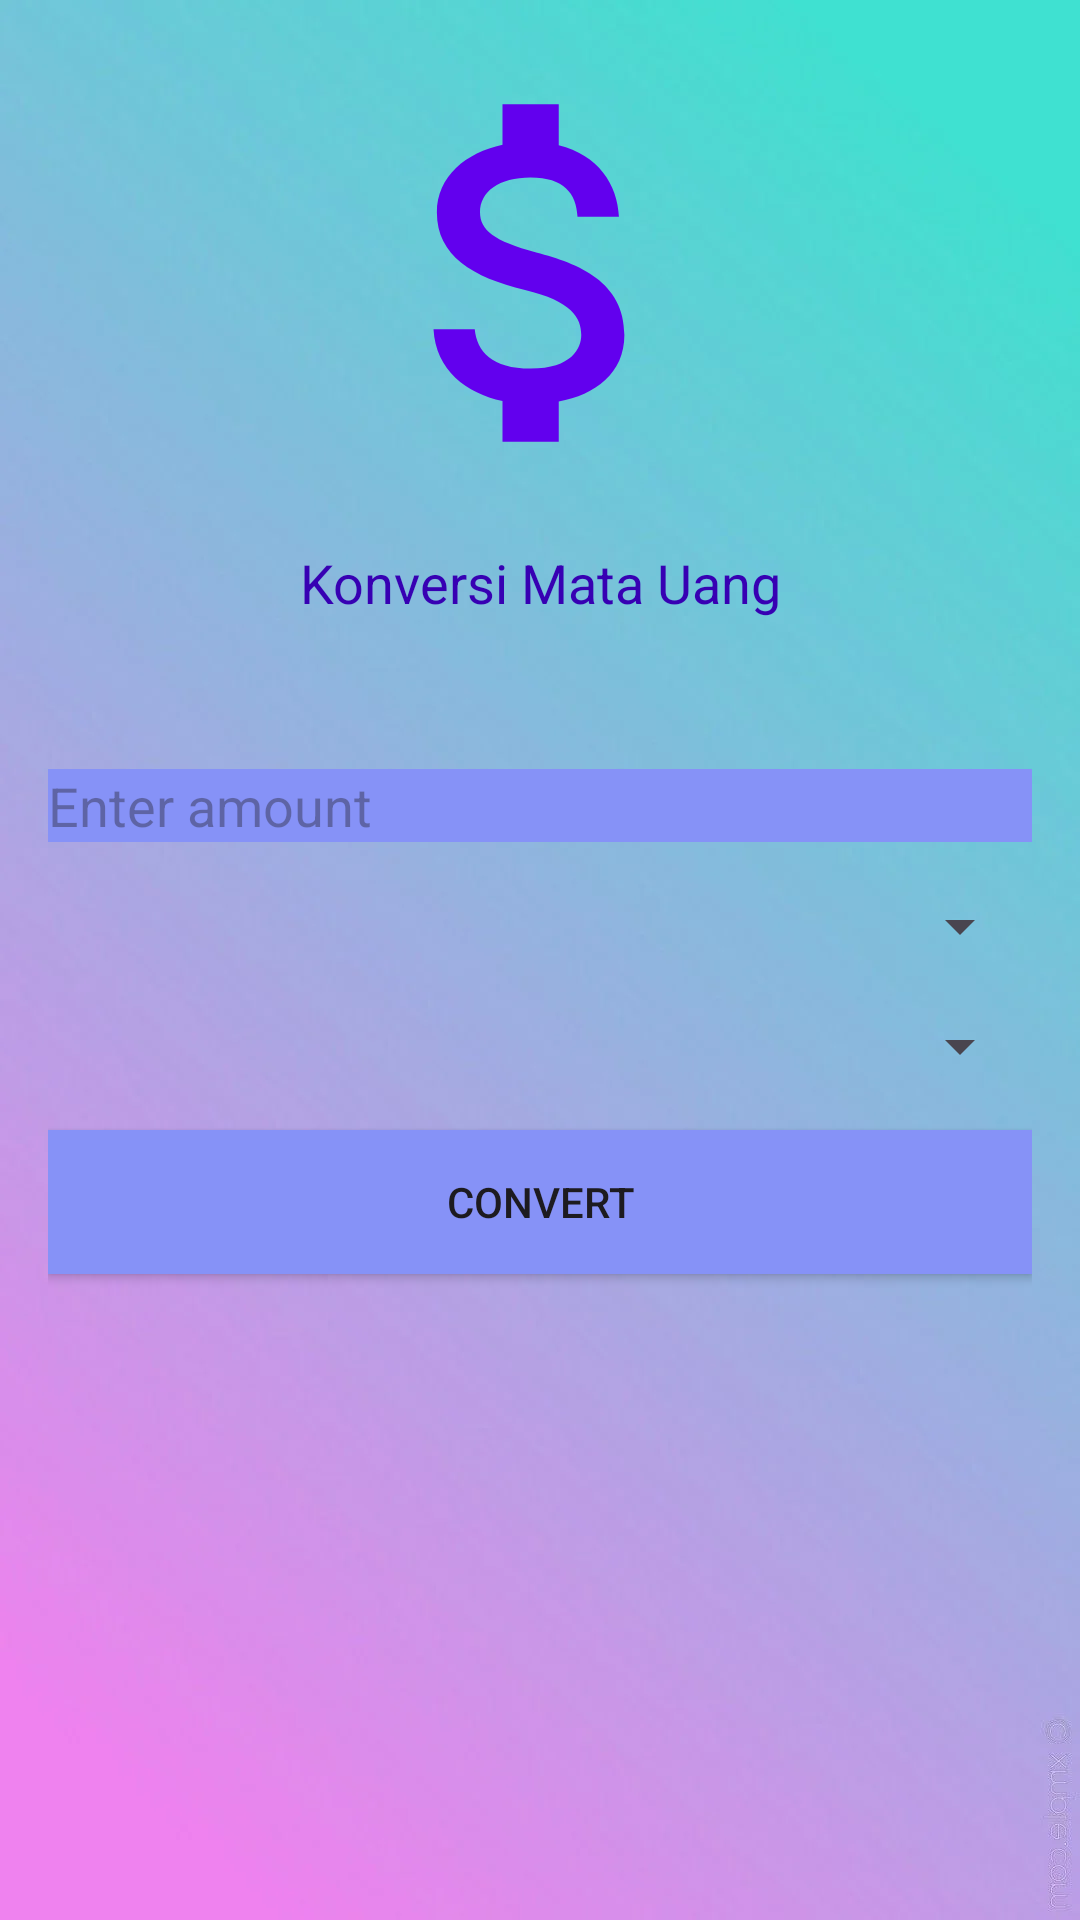

Produce the Android XML layout that renders to this screen, including the resource entries it uses.
<!-- AndroidManifest.xml: application theme Theme._5in1mobile -->
<!-- res/layout/activity_uang.xml -->
<?xml version="1.0" encoding="utf-8"?>
<LinearLayout xmlns:android="http://schemas.android.com/apk/res/android"
    xmlns:tools="http://schemas.android.com/tools"
    android:layout_width="match_parent"
    android:layout_height="match_parent"
    android:orientation="vertical"
    android:background="@drawable/bg"
    android:padding="16dp"
    tools:context=".MainActivity">

    <ImageView
        android:layout_width="150dp"
        android:layout_height="150dp"
        android:src="@drawable/baseline_attach_money_24"
        android:layout_gravity="center_horizontal"
        android:layout_marginBottom="16dp"/>

    <TextView
        android:id="@+id/pajak_nama"
        android:text="Konversi Mata Uang"
        android:layout_width="match_parent"
        android:textAlignment="center"
        android:layout_height="wrap_content"
        android:textSize="18sp"
        android:layout_marginBottom="50dp"
        android:textColor="@color/purple_700"/>

    <EditText
        android:id="@+id/amountEditText"
        android:layout_width="match_parent"
        android:background="@color/lavender"
        android:layout_height="wrap_content"
        android:hint="Enter amount"
        android:textColor="@color/white"
        android:inputType="numberDecimal"
        android:layout_marginBottom="16dp" />

    <Spinner
        android:id="@+id/fromCurrencySpinner"
        android:layout_width="match_parent"
        android:layout_height="wrap_content"
        android:layout_marginBottom="16dp" />

    <Spinner
        android:id="@+id/toCurrencySpinner"
        android:layout_width="match_parent"
        android:layout_height="wrap_content"
        android:layout_marginBottom="16dp" />

    <Button
        android:id="@+id/convertButton"
        android:layout_width="match_parent"
        android:layout_height="wrap_content"
        android:text="Convert"
        android:background="@color/lavender"
        android:layout_marginBottom="16dp" />

    <TextView
        android:id="@+id/resultTextView"
        android:textColor="@color/white"
        android:layout_width="match_parent"
        android:layout_height="wrap_content"
        android:text=""
        android:layout_marginTop="16dp" />

</LinearLayout>
<!-- resources referenced by this layout -->
<resources>
  <color name="lavender">#8692f7</color>
  <color name="purple_700">#FF3700B3</color>
  <color name="white">#FFFFFFFF</color>
  <!-- drawable baseline_attach_money_24 (drawable) -->
  <vector xmlns:android="http://schemas.android.com/apk/res/android"
      android:width="24dp"
      android:height="24dp"
      android:tint="#FF6200EE"
      android:viewportWidth="24"
      android:viewportHeight="24">
  
      <path
          android:fillColor="@android:color/white"
          android:pathData="M11.8,10.9c-2.27,-0.59 -3,-1.2 -3,-2.15 0,-1.09 1.01,-1.85 2.7,-1.85 1.78,0 2.44,0.85 2.5,2.1h2.21c-0.07,-1.72 -1.12,-3.3 -3.21,-3.81V3h-3v2.16c-1.94,0.42 -3.5,1.68 -3.5,3.61 0,2.31 1.91,3.46 4.7,4.13 2.5,0.6 3,1.48 3,2.41 0,0.69 -0.49,1.79 -2.7,1.79 -2.06,0 -2.87,-0.92 -2.98,-2.1h-2.2c0.12,2.19 1.76,3.42 3.68,3.83V21h3v-2.15c1.95,-0.37 3.5,-1.5 3.5,-3.55 0,-2.84 -2.43,-3.81 -4.7,-4.4z" />
  
  </vector>
  <!-- drawable bg: png bitmap (drawable, 261808 bytes) -->
  <style name="Theme._5in1mobile" parent="Base.Theme._5in1mobile" />
  <style name="Base.Theme._5in1mobile" parent="Theme.Material3.DayNight.NoActionBar">
          
          
          <item name="colorPrimary">@color/lavender</item>
          <item name="colorPrimaryVariant">@color/lavender</item>
          <item name="colorOnPrimary">@color/white</item>
          
          <item name="colorSecondary">@color/teal_200</item>
          <item name="colorSecondaryVariant">@color/teal_700</item>
          <item name="colorOnSecondary">@color/black</item>
          
          <item name="android:statusBarColor">?attr/colorPrimaryVariant</item>
          
      </style>
  <color name="teal_200">#FF03DAC5</color>
  <color name="teal_700">#FF018786</color>
  <color name="black">#FF000000</color>
</resources>
